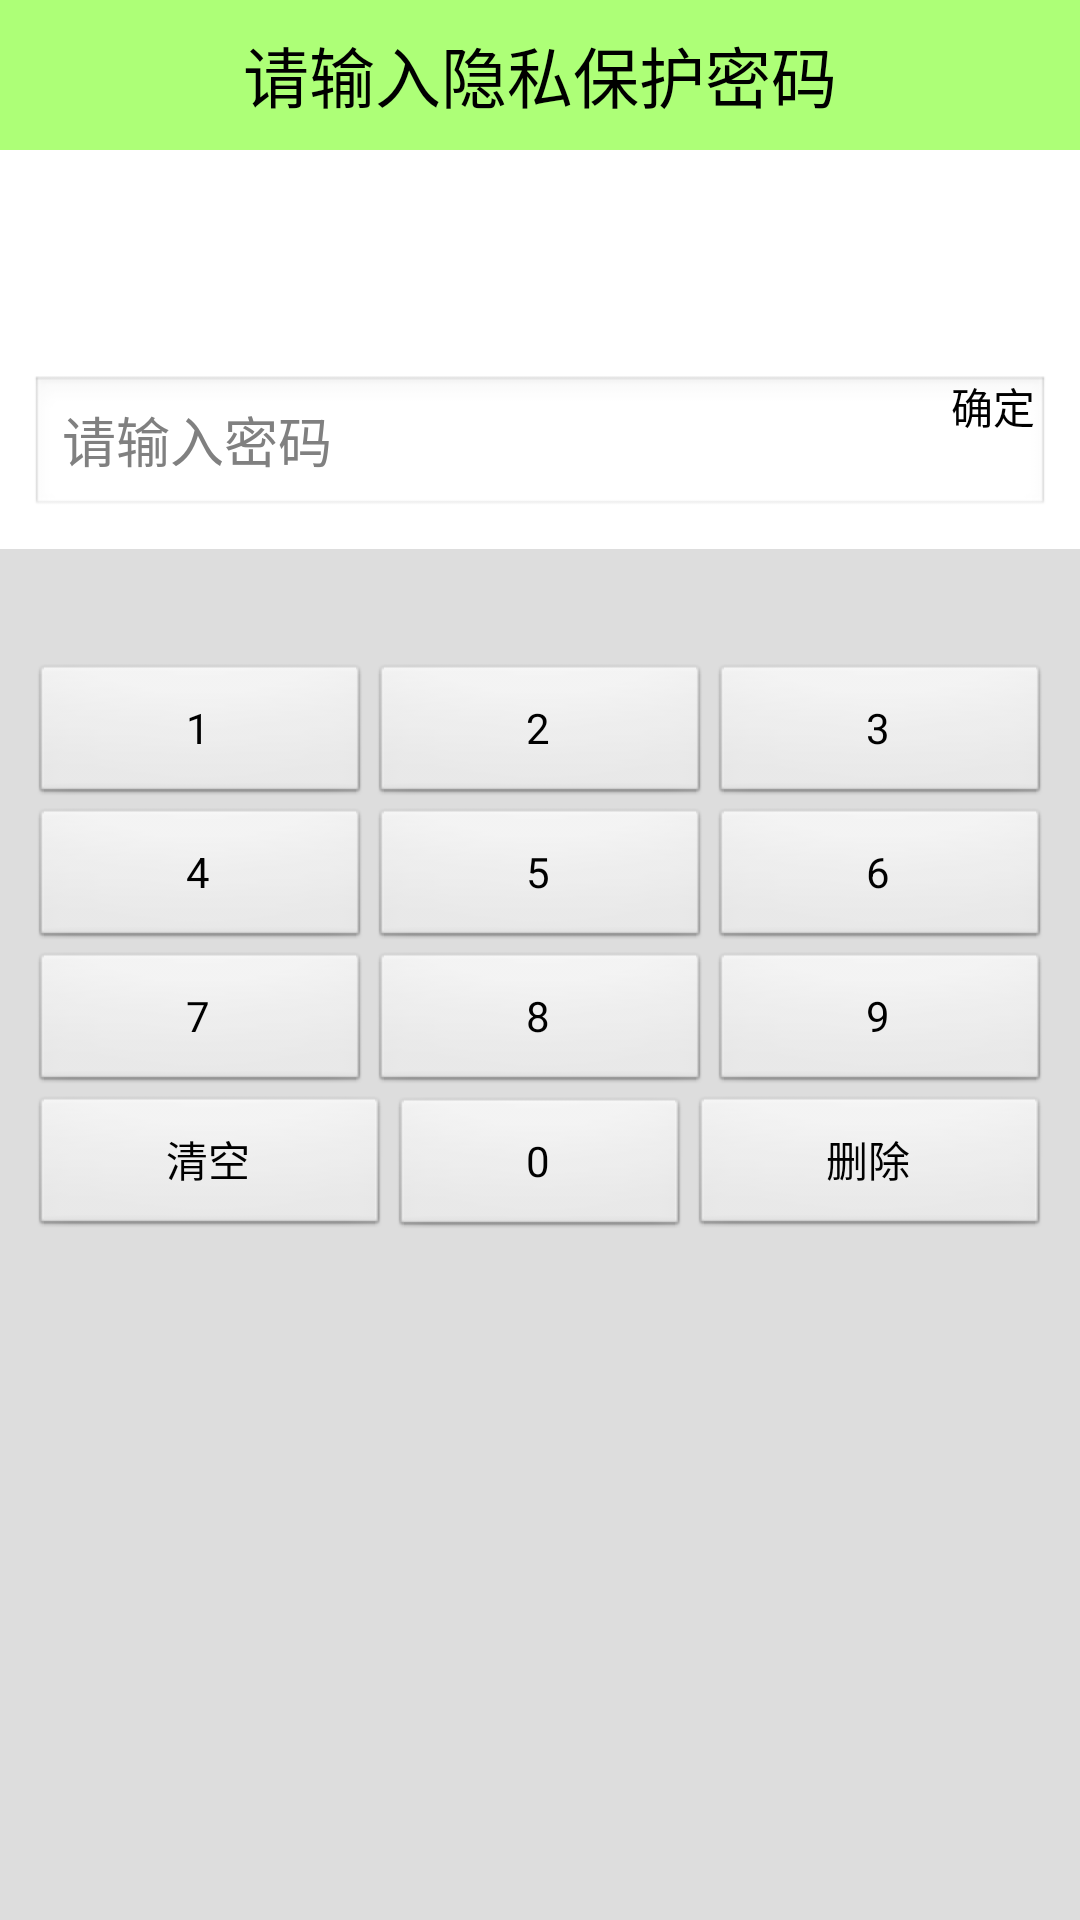

Layout XML and referenced resources for this Android screen:
<!-- AndroidManifest.xml: application theme AppTheme -->
<!-- res/layout/activity_enter_pwd.xml -->
<?xml version="1.0" encoding="utf-8"?>
<LinearLayout xmlns:android="http://schemas.android.com/apk/res/android"
    xmlns:tools="http://schemas.android.com/tools"
    android:layout_width="match_parent"
    android:layout_height="match_parent"
    android:orientation="vertical"
    tools:context="com.itheima52.mobilesafe.activity.EnterPwdActivity">

    <TextView
        style="@style/TitleStyle"
        android:text="请输入隐私保护密码" />

    <ImageView
        android:layout_width="wrap_content"
        android:layout_height="wrap_content"
        android:layout_gravity="center"
        android:layout_marginTop="50dp"
        android:src="@drawable/icon_lock_big" />

    <RelativeLayout
        android:layout_width="match_parent"
        android:layout_height="wrap_content"
        android:layout_marginLeft="10dp"
        android:layout_marginRight="10dp"
        android:layout_marginTop="10dp">

        <EditText
            android:id="@+id/et_pwd"
            android:layout_width="match_parent"
            android:layout_height="wrap_content"
            android:hint="请输入密码"
            android:inputType="textPassword"
            android:layout_marginTop="15dp" />

        <Button
            android:id="@+id/bt_ok"
            android:layout_width="wrap_content"
            android:layout_height="wrap_content"
            android:layout_alignParentRight="true"
            android:layout_marginTop="15dp"
            android:layout_marginRight="5dp"
            android:background="@drawable/desktop_button_1"
            android:text="确定"
            android:layout_weight="1"
            />

    </RelativeLayout>

    <LinearLayout
        android:layout_width="match_parent"
        android:layout_height="match_parent"

        android:layout_marginTop="10dp"
        android:background="#22000000"
        android:orientation="vertical">

        <LinearLayout
            android:layout_width="match_parent"
            android:layout_height="wrap_content"
            android:layout_marginLeft="10dp"
            android:layout_marginRight="10dp"
            android:layout_marginTop="38dp">

            <Button
                android:id="@+id/bt_1"
                android:layout_width="wrap_content"
                android:layout_height="wrap_content"
                android:layout_weight="1"
                android:text="1" />

            <Button
                android:id="@+id/bt_2"
                android:layout_width="wrap_content"
                android:layout_height="wrap_content"
                android:layout_weight="1"
                android:text="2" />

            <Button
                android:id="@+id/bt_3"
                android:layout_width="wrap_content"
                android:layout_height="wrap_content"
                android:layout_weight="1"
                android:text="3" />
        </LinearLayout>

        <LinearLayout
            android:layout_width="match_parent"
            android:layout_height="wrap_content"
            android:layout_marginLeft="10dp"
            android:layout_marginRight="10dp"
            >

            <Button
                android:id="@+id/bt_4"
                android:layout_width="wrap_content"
                android:layout_height="wrap_content"
                android:layout_weight="1"
                android:text="4" />

            <Button
                android:id="@+id/bt_5"
                android:layout_width="wrap_content"
                android:layout_height="wrap_content"
                android:layout_weight="1"
                android:text="5" />

            <Button
                android:id="@+id/bt_6"
                android:layout_width="wrap_content"
                android:layout_height="wrap_content"
                android:layout_weight="1"
                android:text="6" />
        </LinearLayout>

        <LinearLayout
            android:layout_width="match_parent"
            android:layout_height="wrap_content"
            android:layout_marginLeft="10dp"
            android:layout_marginRight="10dp"
            >

            <Button
                android:id="@+id/bt_7"
                android:layout_width="wrap_content"
                android:layout_height="wrap_content"
                android:layout_weight="1"
                android:text="7" />

            <Button
                android:id="@+id/bt_8"
                android:layout_width="wrap_content"
                android:layout_height="wrap_content"
                android:layout_weight="1"
                android:text="8" />

            <Button
                android:id="@+id/bt_9"
                android:layout_width="wrap_content"
                android:layout_height="wrap_content"
                android:layout_weight="1"
                android:text="9" />
        </LinearLayout>

        <LinearLayout
            android:layout_width="match_parent"
            android:layout_height="wrap_content"
            android:layout_marginLeft="10dp"
            android:layout_marginRight="10dp"
            >

            <Button
                android:id="@+id/bt_clear_all"
                android:layout_width="wrap_content"
                android:layout_height="wrap_content"
                android:layout_weight="1"
                android:text="清空" />

            <Button
                android:id="@+id/bt_0"
                android:layout_width="wrap_content"
                android:layout_height="wrap_content"
                android:layout_weight="1"
                android:text="0" />

            <Button
                android:id="@+id/bt_delete"
                android:layout_width="wrap_content"
                android:layout_height="wrap_content"
                android:layout_weight="1"
                android:text="删除" />
        </LinearLayout>


    </LinearLayout>
</LinearLayout>
<!-- resources referenced by this layout -->
<resources>
  <style name="TitleStyle">
          <item name="android:layout_width">match_parent</item>
          <item name="android:layout_height">50dp</item>
          <item name="android:background">#8866ff00</item>
          <item name="android:gravity">center</item>
          <item name="android:textColor">@color/black</item>
          <item name="android:textSize">22sp</item>
      </style>
  <style name="AppTheme" parent="AppBaseTheme">
  
          
          <item name="android:windowNoTitle">true</item>
      </style>
  <color name="black">#000</color>
  <style name="AppBaseTheme" parent="android:Theme.Light">
          
      </style>
</resources>
